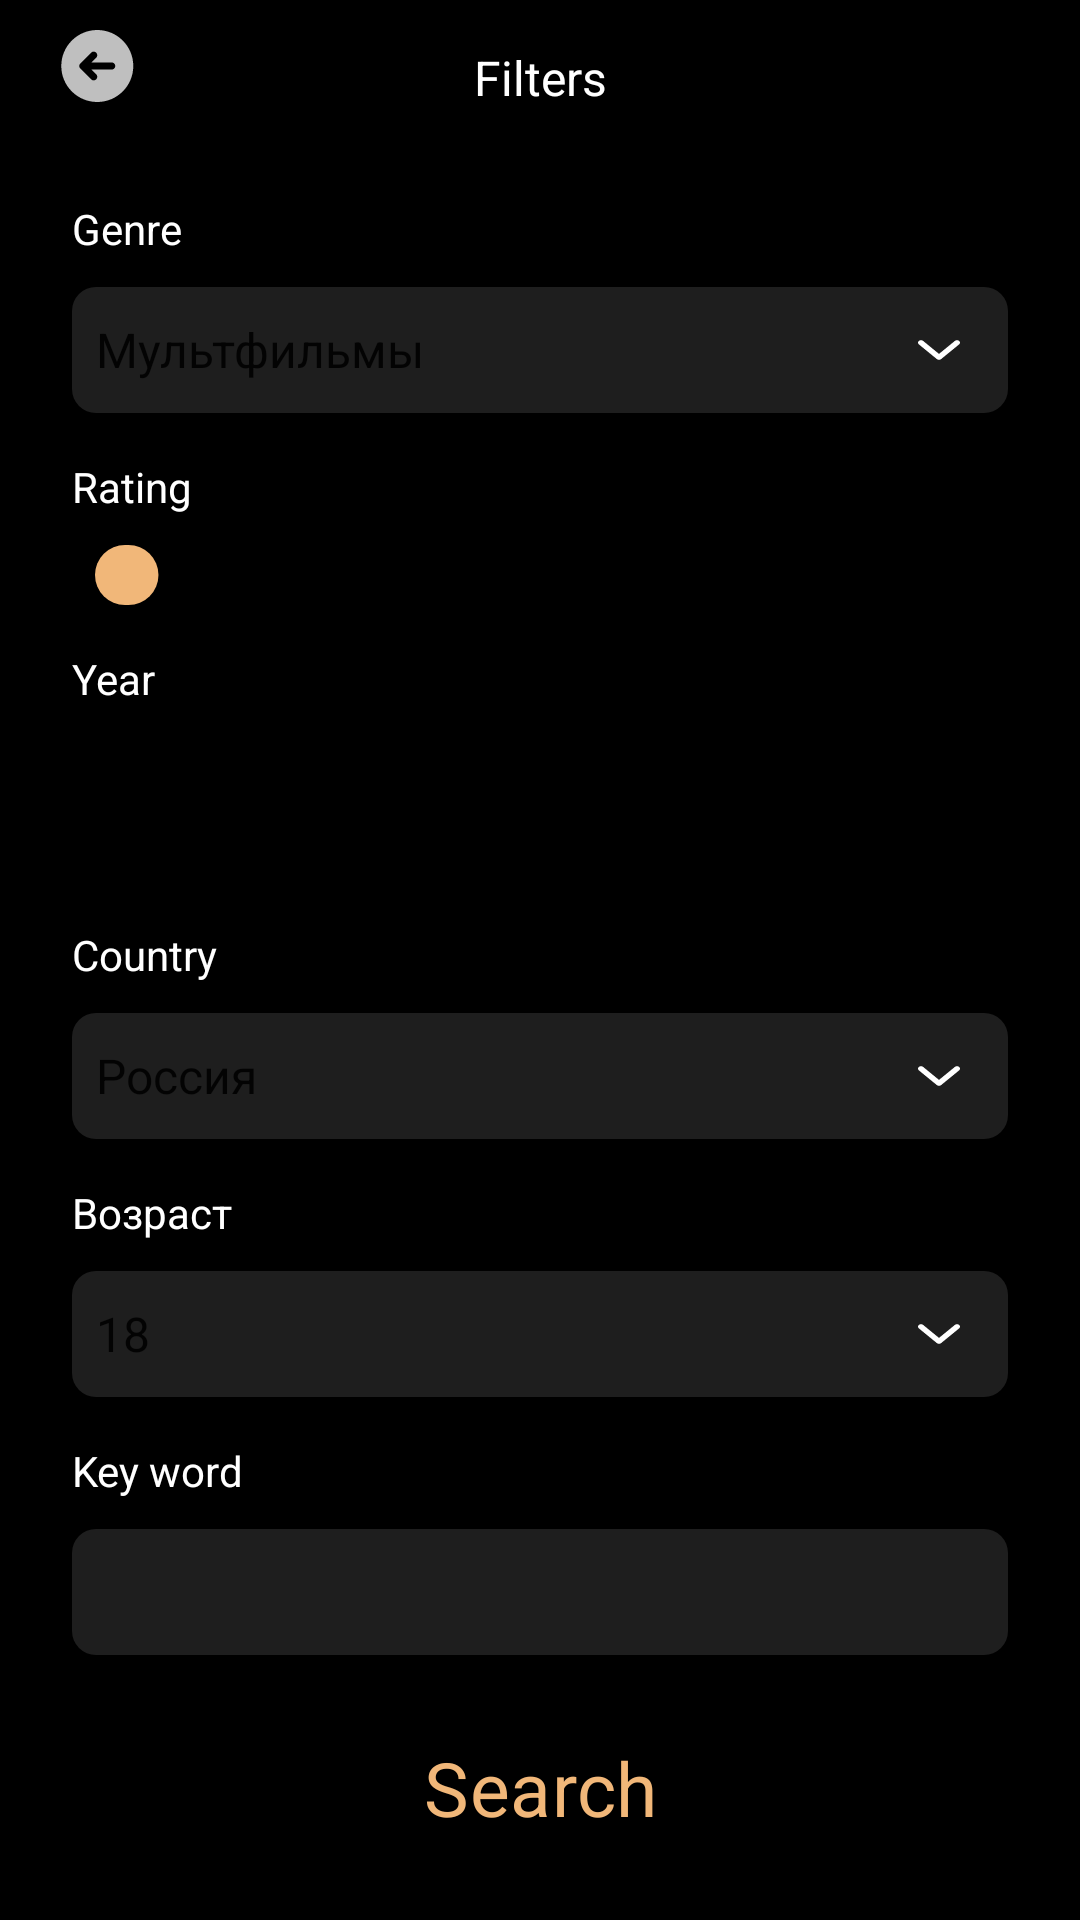

Android layout source for this screen:
<!-- AndroidManifest.xml: application theme Theme.MoviePicker -->
<!-- res/layout/fragment_filters.xml -->
<?xml version="1.0" encoding="utf-8"?>
<androidx.constraintlayout.widget.ConstraintLayout
        xmlns:android="http://schemas.android.com/apk/res/android"
        xmlns:app="http://schemas.android.com/apk/res-auto" xmlns:tools="http://schemas.android.com/tools"
        android:layout_width="match_parent"
        android:layout_height="match_parent"
        android:background="@color/black"
        tools:context=".ui.FiltersFragment">

    <TextView
            android:id="@+id/textViewFilters"
            android:text="@string/filters"
            android:textColor="@color/white"
            android:textSize="16sp"
            app:fontFamily="@font/roboto_bold"
            android:layout_width="wrap_content"
            android:layout_height="wrap_content"
            android:layout_marginTop="15dp"
            app:layout_constraintTop_toTopOf="parent" app:layout_constraintEnd_toEndOf="parent"
            app:layout_constraintStart_toStartOf="parent"/>
    <ImageButton
            android:id="@+id/backButton"
            android:layout_width="wrap_content"
            android:layout_height="wrap_content" android:layout_weight="1"
            app:layout_constraintTop_toTopOf="parent"
            android:layout_marginTop="10dp" app:layout_constraintStart_toStartOf="parent"
            app:srcCompat="@drawable/ic_back"
            android:background="@null"
            android:layout_marginStart="20dp" tools:ignore="SpeakableTextPresentCheck,TouchTargetSizeCheck"
            android:contentDescription="back button"/>
    <LinearLayout
            android:orientation="vertical"
            android:layout_width="match_parent"
            android:layout_height="wrap_content"
            app:layout_constraintStart_toStartOf="parent" app:layout_constraintTop_toBottomOf="@+id/textViewFilters"
            android:layout_marginTop="30dp" app:layout_constraintEnd_toEndOf="parent"
            android:layout_marginEnd="24dp" android:layout_marginStart="24dp" android:id="@+id/linearLayout">
        <TextView
                android:text="@string/genre"
                android:textColor="@color/white"
                android:textSize="14sp"
                app:fontFamily="@font/roboto_bold"
                android:layout_width="match_parent"
                android:layout_height="wrap_content" android:id="@+id/textViewGenre"/>
        <Spinner
                android:layout_width="match_parent"
                android:layout_height="wrap_content" android:id="@+id/spinnerGenre"
                android:background="@drawable/ic_spinner_background"
                android:entries="@array/genres"
                android:textColor="@color/white"

                android:textSize="14sp"
                android:layout_marginTop="10dp"
                app:fontFamily="@font/roboto_bold"
                tools:ignore="TouchTargetSizeCheck"/>
        <TextView
                android:text="@string/rating"
                android:textColor="@color/white"
                android:textSize="14sp"
                app:fontFamily="@font/roboto_bold"
                android:layout_marginTop="15dp"
                android:layout_width="match_parent"
                android:layout_height="wrap_content" android:id="@+id/textViewRating"
        />
        <SeekBar
                android:max="100"
                android:min="0"
                android:progress="1"
                android:thumb="@drawable/ic_seekbar_thumb"
                android:progressDrawable="@drawable/custom_seekbar"
                android:layout_marginTop="10dp"
                android:layout_width="match_parent"
                android:layout_height="wrap_content" android:id="@+id/seekBarRating"/>
        <TextView
                android:text="@string/year"
                android:textColor="@color/white"
                android:textSize="14sp"
                app:fontFamily="@font/roboto_bold"
                android:layout_marginTop="15dp"
                android:layout_width="match_parent"
                android:layout_height="wrap_content" android:id="@+id/textViewYear"
        />
        <com.google.android.material.slider.RangeSlider
                android:max="2023"
                android:min="1888"
                android:thumb="@drawable/ic_seekbar_thumb"
                android:progressDrawable="@drawable/custom_seekbar"
                android:layout_marginTop="10dp"
                android:layout_width="match_parent"
                android:id="@+id/seekBarYear"
                android:layout_height="wrap_content"
                android:valueFrom="20.0"
                android:valueTo="110.0"
                app:values="@array/initial_slider_values" tools:ignore="SpeakableTextPresentCheck"/>
        <TextView
                android:text="@string/country"
                android:textColor="@color/white"
                android:textSize="14sp"
                app:fontFamily="@font/roboto_bold"
                android:layout_marginTop="15dp"
                android:layout_width="match_parent"
                android:layout_height="wrap_content" android:id="@+id/textViewCountry"/>
        <Spinner
                android:layout_width="match_parent"
                android:layout_height="wrap_content" android:id="@+id/spinnerCountry"
                android:background="@drawable/ic_spinner_background"
                android:entries="@array/countries"
                android:textColor="@color/white"
                android:textSize="14sp"
                android:layout_marginTop="10dp"
                app:fontFamily="@font/roboto_bold"
                tools:ignore="TouchTargetSizeCheck"/>
        <TextView
                android:text="@string/MPAA"
                android:textColor="@color/white"
                android:textSize="14sp"
                app:fontFamily="@font/roboto_bold"
                android:layout_marginTop="15dp"
                android:layout_width="match_parent"
                android:layout_height="wrap_content" android:id="@+id/textViewMPAA"/>
        <Spinner
                android:layout_width="match_parent"
                android:layout_height="wrap_content" android:id="@+id/spinnerMPAA"
                android:background="@drawable/ic_spinner_background"
                android:entries="@array/mpaas"
                android:textColor="@color/white"
                android:textSize="14sp"
                android:layout_marginTop="10dp"
                app:fontFamily="@font/roboto_bold"
                tools:ignore="TouchTargetSizeCheck"/>
        <TextView
                android:text="@string/key_word"
                android:textColor="@color/white"
                android:textSize="14sp"
                app:fontFamily="@font/roboto_bold"
                android:layout_marginTop="15dp"
                android:layout_width="match_parent"
                android:layout_height="wrap_content" android:id="@+id/textViewKeyword"/>
        <EditText
                android:layout_width="match_parent"
                android:layout_height="wrap_content"
                android:inputType="textPersonName"
                android:ems="10"
                android:layout_marginTop="10dp"
                android:paddingStart="15dp"
                android:id="@+id/editTextKeyword" tools:ignore="TouchTargetSizeCheck,SpeakableTextPresentCheck"
                android:textColor="@color/white"
                android:background="@drawable/ic_edittext_background"
                android:importantForAutofill="no"
        />
    </LinearLayout>
    <Button
            android:text="@string/search"
            android:layout_width="wrap_content"
            android:layout_height="wrap_content" android:id="@+id/applyFiltersButton"
            app:layout_constraintBottom_toBottomOf="parent" app:layout_constraintEnd_toEndOf="parent"
            app:layout_constraintStart_toStartOf="parent" android:layout_marginBottom="20dp"
            android:textSize="25sp"
            app:fontFamily="@font/roboto_bold"
            android:background="@color/dark_grey"
            style="@style/Widget.MaterialComponents.TimePicker.Button"/>


</androidx.constraintlayout.widget.ConstraintLayout>
<!-- resources referenced by this layout -->
<resources>
  <string-array name="countries">
          <item>Россия</item>
          <item>СССР</item>
          <item>США</item>
          <item>Италия</item>
          <item>Франция</item>
          <item>Германия</item>
      </string-array>
  <string-array name="genres">
          <item>Мультфильмы</item>
          <item>Триллеры</item>
          <item>Комедии</item>
          <item>Ужасы</item>
      </string-array>
  <array name="initial_slider_values">
          <item>1888</item>
          <item>2023</item>
      </array>
  <string-array name="mpaas">
          <item>18</item>
          <item>16</item>
          <item>12</item>
          <item>6</item>
          <item>0</item>
      </string-array>
  <color name="black">#000000</color>
  <color name="white">#FFFFFFFF</color>
  <!-- drawable ic_edittext_background (drawable) -->
  <vector xmlns:android="http://schemas.android.com/apk/res/android"
      android:width="312dp"
      android:height="42dp"
      android:viewportWidth="312"
      android:viewportHeight="42">
    <path
        android:pathData="M8,0L304,0A8,8 0,0 1,312 8L312,34A8,8 0,0 1,304 42L8,42A8,8 0,0 1,0 34L0,8A8,8 0,0 1,8 0z"
        android:fillColor="#ffffff"
        android:fillAlpha="0.12"/>
  </vector>
  <!-- drawable ic_seekbar_thumb (drawable) -->
  <vector xmlns:android="http://schemas.android.com/apk/res/android"
      android:width="22dp"
      android:height="20dp"
      android:viewportWidth="22"
      android:viewportHeight="20">
    <path
        android:pathData="M10,0L11.153,0A10,10 0,0 1,21.153 10L21.153,10A10,10 0,0 1,11.153 20L10,20A10,10 0,0 1,0 10L0,10A10,10 0,0 1,10 0z"
        android:fillColor="#f1b779"/>
  </vector>
  <!-- drawable ic_spinner_background (drawable) -->
  <vector xmlns:android="http://schemas.android.com/apk/res/android"
      android:width="312dp"
      android:height="42dp"
      android:viewportWidth="312"
      android:viewportHeight="42">
    <path
        android:pathData="M8,0L304,0A8,8 0,0 1,312 8L312,34A8,8 0,0 1,304 42L8,42A8,8 0,0 1,0 34L0,8A8,8 0,0 1,8 0z"
        android:fillColor="#ffffff"
        android:fillAlpha="0.12"/>
    <path
        android:pathData="M283.71,17.97C283.32,17.65 282.68,17.65 282.29,17.97C281.9,18.29 281.9,18.81 282.29,19.13L288.29,24.03C288.68,24.35 289.32,24.35 289.71,24.03L295.71,19.13C296.1,18.81 296.1,18.29 295.71,17.97C295.32,17.65 294.68,17.65 294.29,17.97L289,22.3L283.71,17.97Z"
        android:fillColor="#ffffff"
        android:fillType="evenOdd"/>
  </vector>
  <string name="MPAA">Возраст</string>
  <string name="country">Country</string>
  <string name="filters">Filters</string>
  <string name="genre">Genre</string>
  <string name="key_word">Key word</string>
  <string name="rating">Rating</string>
  <string name="search">Search</string>
  <string name="year">Year</string>
  <style name="Theme.MoviePicker" parent="Theme.MaterialComponents.DayNight.NoActionBar">
          
          <item name="colorPrimary">@color/mild_yellow</item>
          <item name="colorPrimaryVariant">@color/black</item>
          <item name="colorOnPrimary">@color/white</item>
          
          <item name="colorSecondary">@color/teal_200</item>
          <item name="colorSecondaryVariant">@color/teal_700</item>
          <item name="colorOnSecondary">@color/smoke_grey</item>
          
          <item name="android:statusBarColor" tools:targetApi="l">?attr/colorPrimaryVariant</item>
          
  
      </style>
  <color name="mild_yellow">#F1B779</color>
  <color name="teal_200">#FF03DAC5</color>
  <color name="teal_700">#FF018786</color>
  <color name="smoke_grey">#AFAFAF</color>
</resources>
